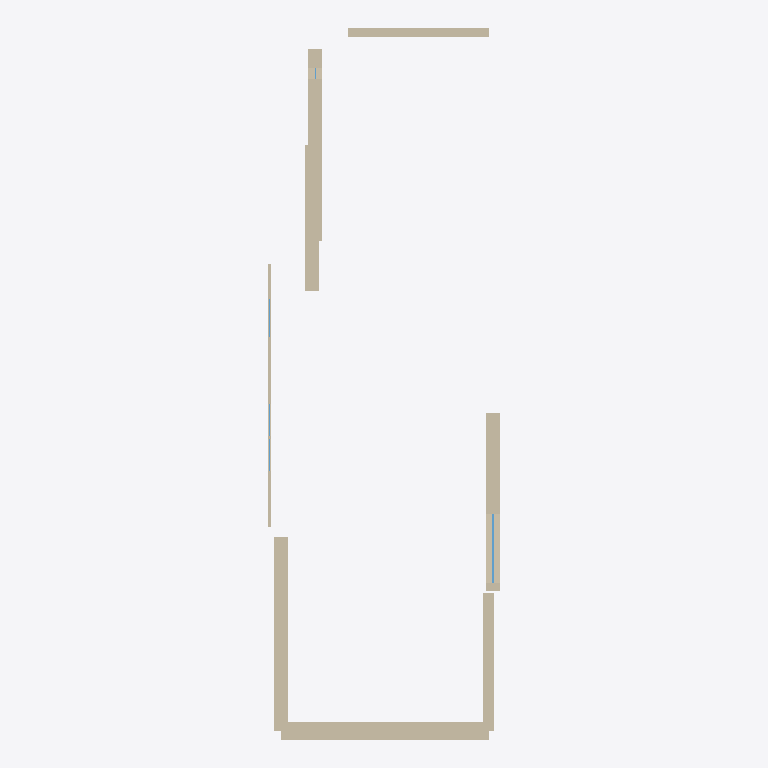
Plan cut of the same IFC building model at storey 'storey-84d088050b6fc3b2' (level -1.15 m, cut at 0.25 m), seen from above with north up, elements coloured by IFC class: 8 walls (beige), 4 windows (light blue). Cut surfaces are drawn darker.
Extent 8.1 m × 24.8 m × 3.4 m (x, y, z). Storeys (2): storey-84d088050b6fc3b2 at -1.15 m; storey-7c494da0f6e5c802 at 1.95 m. Elements (14): 8 IfcWall, 5 IfcWindow, 1 IfcSlab.

HEADER;
FILE_DESCRIPTION(('ViewDefinition[DesignTransferView]'),'2;1');
FILE_NAME('ws-round4-bonsai-window.ifc','2026-11-14T05:42:11+08:00',(''),(''),'IfcOpenShell 0.9.0.post1','Bonsai 0.9.0-post1','Nobody');
FILE_SCHEMA(('IFC4'));
ENDSEC;
DATA;
#1=IFCPROJECT('35vFSI3eTLQQTRIpS3dgHu',$,'craslab-room-development',$,$,$,$,(#10,#15),#5);
#17=IFCSITE('1ys0NhVhLInxlJlHbs_6BW',$,'Site (location unspecified)',$,$,$,$,$,$,$,$,$,$,$);
#18=IFCBUILDING('0zCEBQB71GTObjlD$8Z6R1',$,'Building (unverified)',$,$,$,$,$,$,$,$,$);
#21=IFCBUILDINGSTOREY('1FUUj0XIrTGPrxoqkuJYNB',$,'storey-84d088050b6fc3b2',$,$,$,$,$,$,-1.148);
#23=IFCBUILDINGSTOREY('3pi05hs0vTBBNhRbnecsXe',$,'storey-7c494da0f6e5c802',$,$,$,$,$,$,1.948);
#61=IFCWALL('0_Uti$cGjOc9OJ2YeCUXAP',$,'wall-f0672c39267d2103',$,$,#90,#77,$,$);
#97=IFCWALL('2PpItyQLzLmBs8ClIgwVpx',$,'wall-a0b1f681af965b78',$,$,#126,#113,$,$);
#241=IFCWALL('2JVMHq5A5MHueRQ$dJbNTq',$,'wall-f9dfdfd5026ed9f8',$,$,#270,#257,$,$);
#133=IFCWALL('270zBQX71J0wAulN$ejl1L',$,'wall-cf1d15bbd93c2d52',$,$,#162,#149,$,$);
#169=IFCWALL('39FTBMgHjOaBLL18TPQEAo',$,'wall-ccfebec694c72fb9',$,$,#198,#185,$,$);
#277=IFCWALL('3EwlNNReTSyva6o8k2zMLW',$,'wall-3db15cb826c64f45',$,$,#306,#293,$,$);
#205=IFCWALL('1HhExdpX5MRRF9eZLrDa7x',$,'wall-7f4c79ab8b204ef6',$,$,#234,#221,$,$);
#24=IFCWALL('2XC3t0lqvNg8iWbfwZ0Qdy',$,'wall-a29ee94ac6f2dc67',$,$,#54,#40,$,$);
#599=IFCWINDOW('3FPZAb56DLhOYpQ1FL8MLW',$,'ifcwindow-1cafc69ad24d25ef',$,$,#620,#610,$,1.24153846153846,2.40154838709677,$,$,$);
#367=IFCWINDOW('2aQN$YyNPSQeIGu2Uqqg5d',$,'ifcwindow-2ad5a81694a7ff78',$,$,#652,#378,$,2.14368,1.31420930232558,$,$,$);
#425=IFCWINDOW('0hkir8VtfUHfXRIg2goJJk',$,'ifcwindow-cb9c8d1580e5606c',$,$,#446,#436,$,2.14368,1.11202325581395,$,$,$);
#483=IFCWINDOW('26Xx6KdmbUTg32fh4a5IQ2',$,'ifcwindow-8378b86dbf57ca48',$,$,#504,#494,$,2.14368,1.11202325581395,$,$,$);
ENDSEC;
